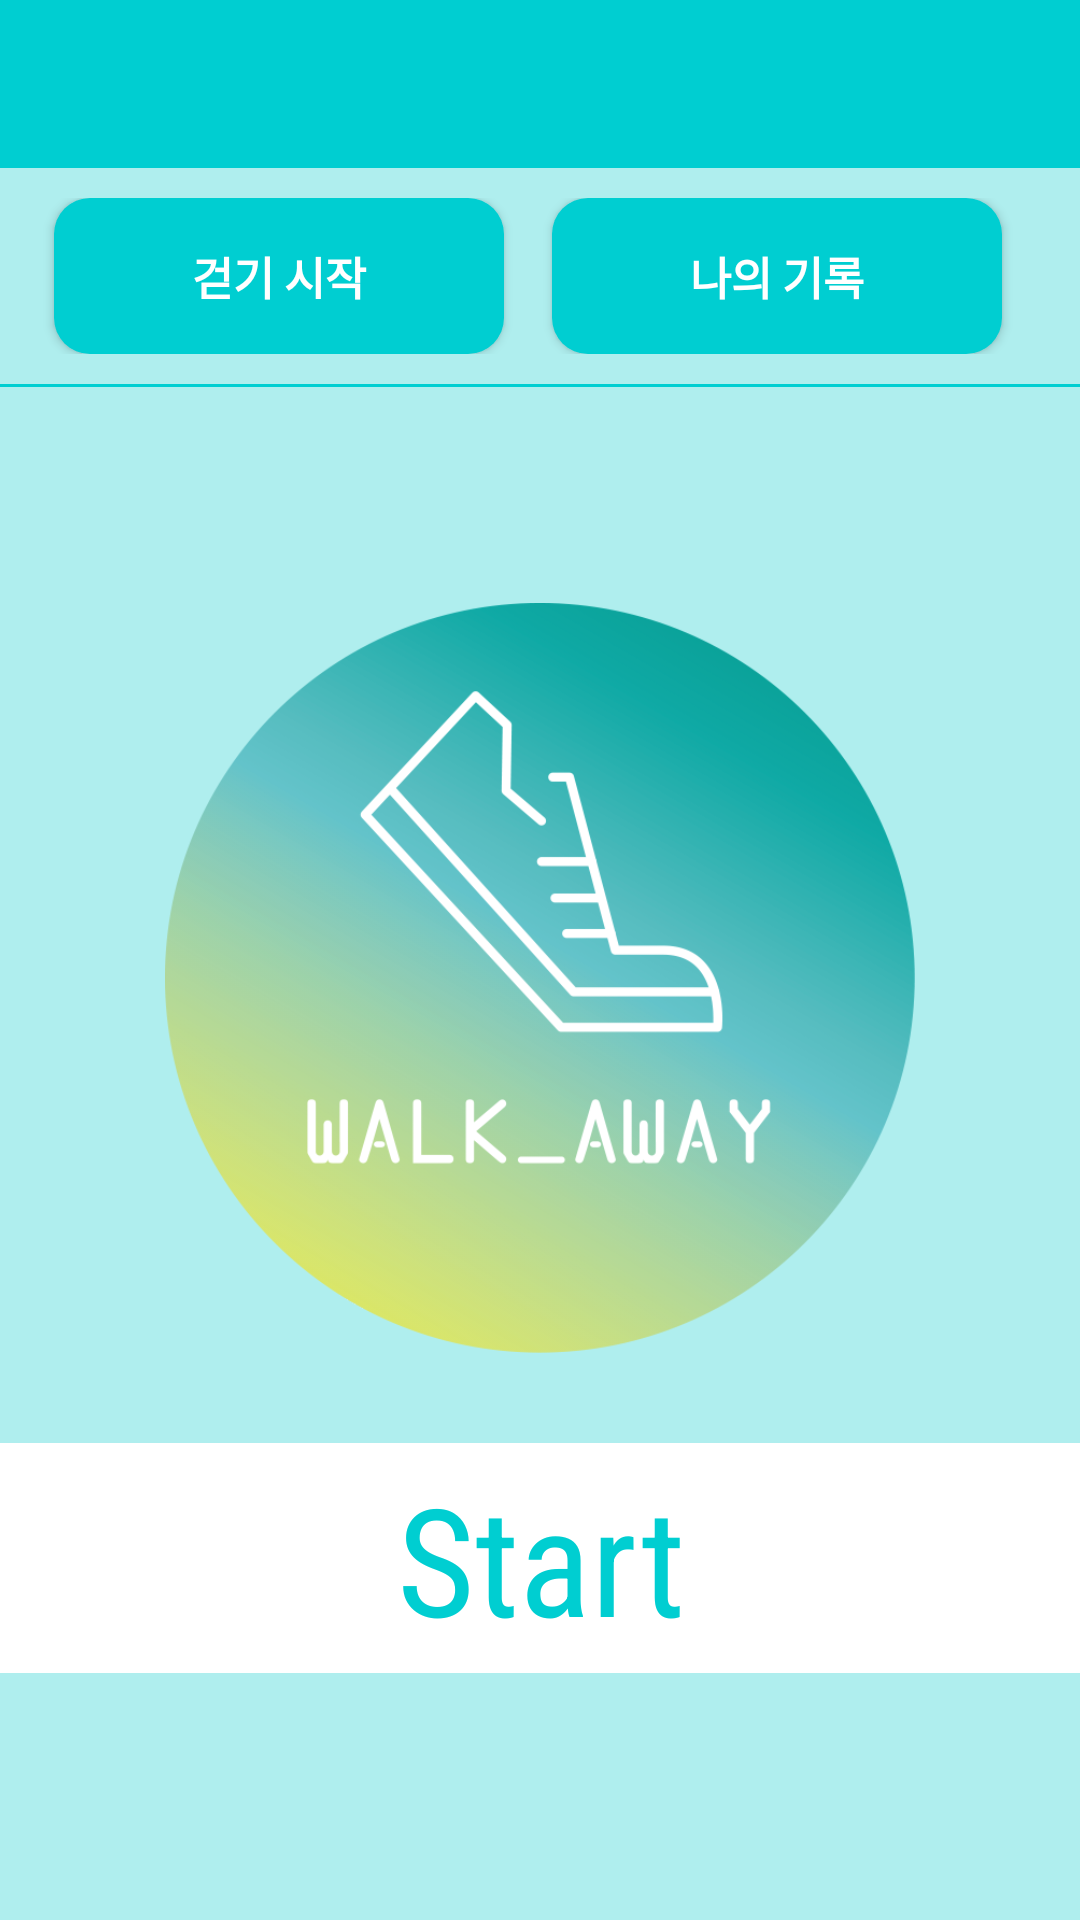

The Android layout XML behind this screen, and the referenced resources:
<!-- AndroidManifest.xml: application theme AppTheme -->
<!-- res/layout/login_activity2_main.xml -->
<?xml version="1.0" encoding="utf-8"?>
<LinearLayout
    xmlns:android="http://schemas.android.com/apk/res/android"
    xmlns:tools="http://schemas.android.com/tools"
    android:layout_width="match_parent"
    android:layout_height="match_parent"
    tools:context="com.example.ggavi.registeration.nomal_mode.a_LoginMainActivity"
    android:orientation="vertical"
    android:background="@color/colorBackground">

    <android.support.v7.widget.Toolbar
        android:id="@+id/toolbar"
        android:layout_width="match_parent"
        android:layout_height="?attr/actionBarSize"
        android:background="@color/colorPrimary" />

    <LinearLayout
        android:layout_width="match_parent"
        android:layout_height="wrap_content"
        android:orientation="horizontal"
        android:weightSum="2.5"
        android:baselineAligned="false"
        android:padding="10dp">


        <LinearLayout
            android:layout_width="wrap_content"
            android:layout_height="match_parent"
            android:layout_weight="1"
            android:gravity="center">

            <Button
                android:id="@+id/run"
                android:layout_width="150dp"
                android:layout_height="wrap_content"
                android:background="@drawable/button_back_prime_color"
                android:padding="15dp"
                android:text=" 걷기 시작 "
                android:gravity="center"
                android:fontFamily="sans-serif-condensed"
                android:textSize="15dp"
                android:textStyle="bold"
                android:textColor="@color/White"
                android:shadowColor="@color/Main_Blue_Dark" />
        </LinearLayout>

        <LinearLayout
            android:layout_width="wrap_content"
            android:layout_height="match_parent"
            android:layout_weight="1"
            android:gravity="center">

            <Button
                android:id="@+id/courseButton"
                android:layout_width="150dp"
                android:layout_height="wrap_content"
                android:background="@drawable/button_back_prime_color"
                android:padding="15dp"
                android:text=" 나의 기록 "
                android:gravity="center"
                android:fontFamily="sans-serif-condensed"
                android:textSize="15dp"
                android:textStyle="bold"
                android:textColor="@color/White"
                android:shadowColor="@color/Main_Blue_Dark"
                android:radius="18dp"/>
        </LinearLayout>

    </LinearLayout>

    <View
        android:layout_width="match_parent"
        android:layout_height="1dp"
        android:background="@color/colorPrimary"
        android:layout_marginBottom="5dp" />

    
    <FrameLayout
        android:layout_width="match_parent"
        android:layout_height="match_parent">

        
        
        <LinearLayout
            android:id="@+id/notice"
            android:layout_width="match_parent"
            android:layout_height="match_parent"
            android:orientation="vertical"
            android:gravity="center"
            android:background="@color/colorBackground">

            <LinearLayout
                android:layout_width="wrap_content"
                android:layout_height="wrap_content"
                android:layout_marginBottom="15dp"
                android:orientation="vertical">

                <ImageButton
                    android:id="@+id/walk_imageButton"
                    android:layout_width="250dp"
                    android:layout_height="250dp"
                    android:background="@drawable/walk_round_click"
                    android:contentDescription="walk_away_image_button" />
            </LinearLayout>

            <LinearLayout
                android:layout_width="match_parent"
                android:layout_height="wrap_content"
                android:layout_marginBottom="15dp"
                android:paddingTop="15dp">

                <TextView
                    android:id="@+id/start_text"
                    android:background="@color/White"
                    android:layout_width="match_parent"
                    android:layout_height="wrap_content"
                    android:layout_alignParentBottom="true"
                    android:layout_alignParentLeft="true"
                    android:layout_alignParentStart="true"
                    android:fontFamily="sans-serif-condensed"
                    android:text="Start"
                    android:gravity="center"
                    android:textSize="50sp"
                    android:textColor="@color/colorPrimary"
                    android:padding="5dp" />
            </LinearLayout>
        </LinearLayout>


        
        <RelativeLayout
            android:id="@+id/fragment"
            android:layout_width="match_parent"
            android:layout_height="match_parent">
        </RelativeLayout>
    </FrameLayout>



    <View
        android:layout_width="match_parent"
        android:layout_height="1dp"
        android:background="@color/colorPrimary"
        android:layout_marginBottom="5dp" />

</LinearLayout>
<!-- resources referenced by this layout -->
<resources>
  <color name="Main_Blue_Dark">#257af9</color>
  <color name="White">#ffffff</color>
  <color name="colorBackground">#AFEEEE</color>
  <color name="colorPrimary">#00CED1</color>
  <!-- drawable button_back_prime_color (drawable) -->
  <?xml version="1.0" encoding="utf-8"?>
  <shape android:shape="rectangle" xmlns:android="http://schemas.android.com/apk/res/android">
  
      <stroke android:color="@color/Light_Blue"/>
      <solid android:color="@color/colorPrimary"/>
      <corners android:radius="12dp"/>
  
  </shape>
  <!-- drawable walk_round_click (drawable) -->
  <?xml version="1.0" encoding="utf-8"?>
  <selector xmlns:android="http://schemas.android.com/apk/res/android">
  
      <item android:state_pressed="true" android:drawable="@drawable/logo3" />
      <item android:state_focused="true" android:drawable="@drawable/logo2" />
      <item android:drawable="@drawable/logo" />
  </selector>
  <style name="AppTheme" parent="Theme.AppCompat.Light.DarkActionBar">
          
          <item name="colorPrimary">@color/colorPrimary</item>
          <item name="colorPrimaryDark">@color/colorPrimaryDark</item>
          <item name="colorAccent">@color/colorAccent</item>
      </style>
  <color name="Light_Blue">#BCE0FD</color>
  <!-- drawable logo3: png bitmap (drawable, 95346 bytes) -->
  <!-- drawable logo2: png bitmap (drawable, 120412 bytes) -->
  <!-- drawable logo: png bitmap (drawable, 137325 bytes) -->
  <color name="colorPrimaryDark">#20B2AA</color>
  <color name="colorAccent">#546E7A</color>
</resources>
